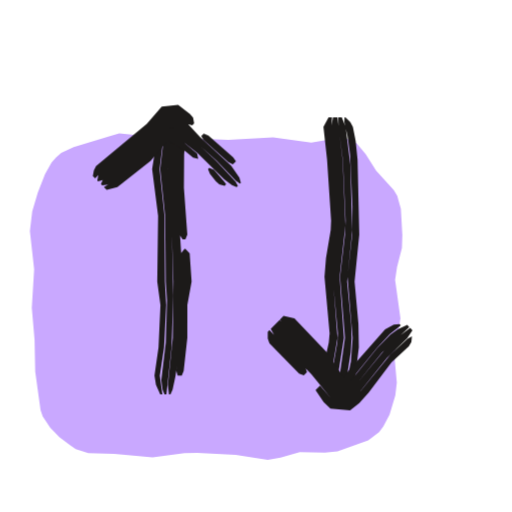
t = 0.00 s
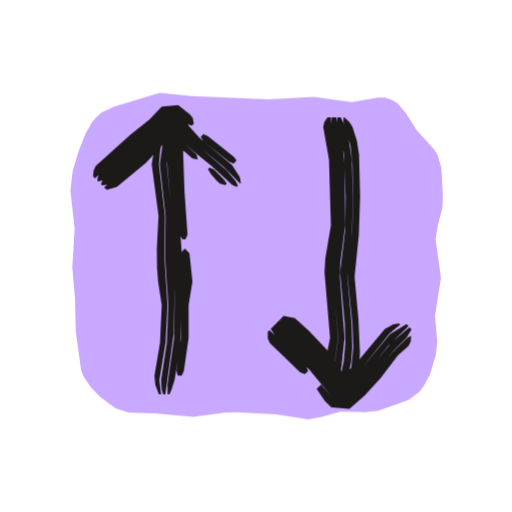
t = 0.53 s
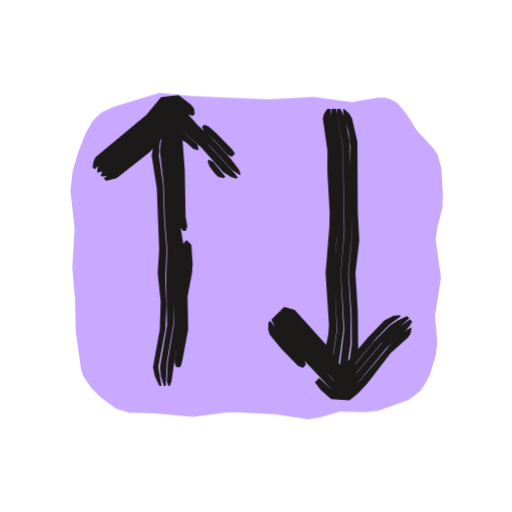
t = 1.04 s
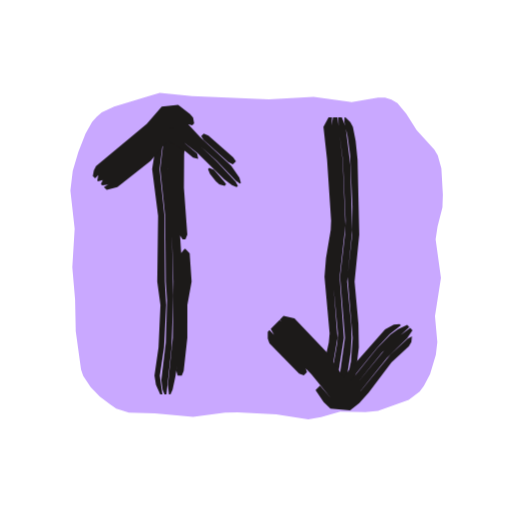
t = 1.53 s
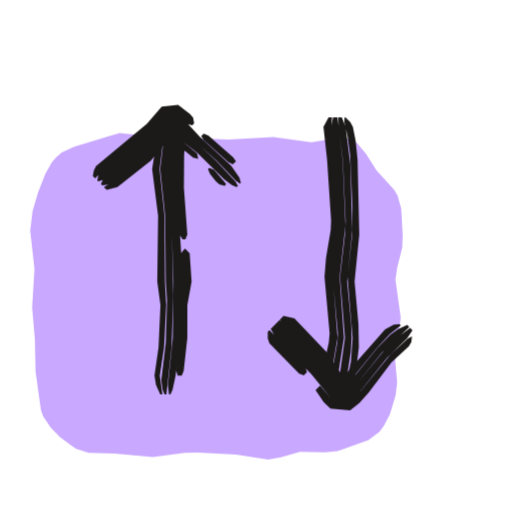
t = 2.10 s
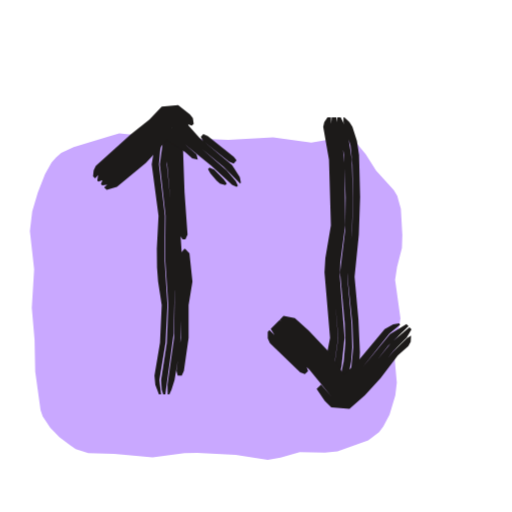
t = 2.57 s

The animated SVG that drew these frames (rendered in a browser with its animation timeline set to each time). Animation: 3 CSS @keyframes rules; one cycle of 3.04 s, repeats indefinitely.

<svg xmlns="http://www.w3.org/2000/svg" width="24" height="24" viewBox="0 0 24 24"><style>svg{--ai-spin:60deg}.ai-fill{animation:ai-fill 2600ms infinite}@keyframes ai-fill{0%,82%,100%{transform:translate(-1.9px,1.9px)}14%,70%{transform:translate(0,0)}}.ai-f1,.ai-f2{opacity:0}.ai-frame{animation:ai-boil 660ms steps(1,end) infinite}.ai-f1{animation-delay:-440ms}.ai-f2{animation-delay:-220ms}@keyframes ai-boil{0%{opacity:1}33.33%,100%{opacity:0}}.ai-target{transform-box:view-box;transform-origin:12px 12px;animation:ai-move 2600ms ease-in-out infinite}.ai-n1{animation-delay:70ms}.ai-n2{animation-delay:140ms}.ai-n3{animation-delay:210ms}@keyframes ai-move{0%,23.08%{transform:none}31.69%{transform:translateY(-1.5px)}44.62%,100%{transform:none}}@media (prefers-reduced-motion:reduce){*{animation:none!important}}</style><g class="ai-fill"><path d="M7.49 4.35l1.51 .15 3.6 .16 2.1-.12 1.79 .24 1.23-.21 .33 0 .3 .1 .28 .16 .41 .5 .49 .77 .83 .91 .16 .27 .17 .61 .07 1.23-.02 .6-.23 .9-.09 .6 .25 1.8-.28 1.8 .11 1.21-.07 .6-.27 .9-.29 .56-.2 .26-.51 .39-1.44 .52-.59 .06-1.18-.03-.9 .26-.6 .11-1.5-.24-1.8-.09-.6 .01-1.5 .2-1.79-.16-1.22-.04-.59-.19-.27-.18-.5-.38-.43-.45-.35-.52-.1-.3-.25-1.8-.03-1.49-.13-1.5 .11-1.8-.2-1.8 .11-.92 .26-.88 .34-.87 .31-.55 .21-.23 .24-.21 .58-.27 1.74-.53z" fill="#C9A8FF"/></g><g fill="#1C1A19" class="ai-target"><g class="ai-frame ai-f0"><path d="M8.51 5.5l-.07 .22-.15 1.1-.06 1.32 .18 2.86 .15 .22 .13 0 .09-.22-.16-2.2 .01-1.54 .04-.66 .17-.66-.03-.22-.21-.22zM8.65 11.66l-.17 .22 .06 1.32-.1 1.1-.03 1.76-.15 1.32 .07 .22 .19 0 .09-.22 .17-1.54 0-1.54 .2-1.1-.09-1.32-.2-.22zM8.16 5.5l-.07 .22-.24 1.98 .01 .66 .17 1.76 .1 3.08-.03 2.64-.23 2.2 .05 .44 .07 0 .1-.22 .14-.66 .19-1.54 .04-1.76 .12-1.1-.3-4.62 .02-1.54 .18-1.1-.01-.22-.09-.22zM7.91 5.5l-.13 .22-.04 .22-.23 1.98 .23 2.2 .03 3.08 .06 .88-.06 1.98-.21 1.76 .06 .44 .09 .22 .09 0 .24-2.2 .08-2.42-.08-3.74-.19-2.2 .24-2.2-.05-.22zM7.65 5.5l-.21 .22-.08 .22-.02 .66-.21 1.32 .28 2.2-.04 3.08 .15 1.1-.09 1.98-.19 1.32 .07 .44 .2 .44 .1 0-.12-.88 .2-1.32 .1-1.98-.06-1.1-.02-3.08-.23-2.2 .27-2.2-.01-.22z"/><path d="M4.46 8.36l.3-.32 1.04-.83 1.31-1.18 .65-.7 .43-.06 .58 .53 .24 .07 .09-.09-.05-.27-.14-.16-.56-.44-.77 .09-.7 .8-2.38 1.98-.1 .21-.05 .26zM9.43 6.38l.12 .19 1.15 1.03 .21 .1 .15-.14-.13-.19-1.16-1.02-.22-.09zM4.6 8.5l.24-.07 1.23-.95 1.88-1.82 .08-.02 2.12 1.89 .91 .95 .19 .12 .04-.03-.07-.25-.38-.55-1.46-1.34-.75-.81-.43-.37-.45 .06-.5 .55-1.29 1.2-1.21 .96-.14 .18-.05 .26zM4.79 8.69l.27-.04 .2-.11 1.23-.95 1.23-1.26 .41-.35-.25 .02 0 .07 .15 .15 1.23 .96 1.25 1.23 .36 .27 .22 .09 .06-.06-.11-.2-.91-.97-2.08-1.93-.11 .02-1.72 1.69-1.39 1.09-.1 .22zM5 8.9l.5-.13 1.56-1.23 .71-.85 .53-.41-.69 .05 .33 .3 .77 .47 .34 .29 .24 .06-.05-.25-1.36-1.14 0-.06 .25-.03-.41 .36-1.23 1.26-1.23 .95-.39 .23zM9.75 7.93l.09 .22 .28 .35 .16 .14 .25 .07 .07-.08-.13-.17-.44-.5-.22-.09z"/><path d="M16.15 5.5l-.01 .22 .15 .66 .12 .88 .11 2.42-.01 1.32-.22 1.98 .24 2.86-.08 1.1-.32 1.54 .07 0 .15-.22 .31-.66 .16-1.32-.02-1.1-.18-1.98 .22-2.2-.08-3.52-.09-.88-.13-.66-.12-.22-.23-.22zM15.86 5.5l.01 .44 .2 1.54 .13 2.86-.03 .66-.23 1.98 .23 2.86-.28 1.98 0 .66 .11 0 .27-.88 .17-1.1 .04-.66-.02-.66-.19-1.98 .24-2.42-.09-3.08-.22-1.76-.18-.44zM15.61 5.5l-.08 .44 .18 1.54 .16 2.86-.28 2.64 .25 2.64-.03 .44-.27 1.54 .02 .44 .12 .44 .1 0 .06-.88 .28-1.76-.2-2.86 .27-2.42-.13-3.08-.24-1.98zM15.4 5.5l-.24 .44 .17 1.54 .19 2.86-.02 .44-.22 1.32-.07 .88 .24 2.64-.04 .44-.34 1.54 .06 .22 .35 0 .34-1.98-.22-2.86 .29-2.64-.16-2.86-.19-1.54 .02-.44z"/><path d="M13.11 14.99l.36 .26 1.53 1.58 1.01 1.46 .27-.27 1.39-1.72 .6-.64 .52-.41-.06-.06-.27 .03-.41 .22-2.2 2.49 .35-.02-.01-.09-.87-1.31-1.52-1.59-.51-.11zM12.9 15.2l1.84 1.89 1.1 1.45 .29 .05 .38-.34 1.39-1.72 1.28-1.2-.09-.1-.43 .2-.36 .25-.62 .64-1.11 1.37-.57 .58-.08-.18-.9-1.28-1.53-1.58-.39-.23zM12.69 15.41l.22 .4 1.69 1.74 1.06 1.3 .62 .07 .48-.42 1.38-1.73 .95-.92 .24-.37-.1-.11-.53 .4-.65 .6-1.4 1.71-.52 .5-.29-.05-1.09-1.44-1.85-1.89zM12.55 15.55l0 .32 .08 .22 1.39 1.42 .22 .08 .15-.15-.08-.22-1.68-1.75zM14.79 18.29l.38 .56 .32 .3 .92 .08 .43-.33 .44-.5 1.07-1.41 .81-.75 .12-.2 .03-.28-.2 .11-.81 .75-1.4 1.71-.63 .58-.61-.07-.66-.76z"/></g><g class="ai-frame ai-f1"><path d="M8.46 5.5l-.22 1.1-.06 .66 .12 1.54 .05 1.76 .06 .44 .17 .22 .13 0 .07-.22-.08-.44-.04-2.2-.1-1.32 .04-.44 .19-.66-.03-.22-.21-.22zM8.72 11.66l-.16 .22 .03 1.1-.14 1.32 .02 1.32-.27 1.54-.02 .22 .08 .22 .19 0 .08-.22 .29-1.54-.03-1.54 .21-1.1 .03-.44-.06-.88-.21-.22zM8.11 5.5l-.24 1.32-.06 .66 .15 1.54 .07 1.76 .16 1.54-.06 1.54 .02 1.76-.29 1.76-.04 .88 .07 .22 .07 0 .08-.22 .19-1.32 .24-1.1 0-1.54 .17-1.54-.04-.88-.22-1.32-.06-1.98-.09-1.1 .02-.66 .18-.88-.01-.22-.09-.22zM7.87 5.5l-.14 .22-.05 .22-.19 1.54 .18 1.54 .06 1.76 .11 1.32-.05 1.32 .04 2.2-.33 1.98 .04 .44 .14 .44 .09 0 .05-1.1 .3-1.76 .07-3.52-.16-1.32-.06-1.76-.15-1.54 .22-1.76-.04-.22zM7.6 5.5l-.21 .22-.08 .22-.01 .44-.19 1.32 .24 1.54 .11 2.86-.07 1.1 .14 1.32-.04 1.32-.32 1.76 .09 .44 .21 .44 .1 0-.15-.88 .33-1.76 .05-1.1-.05-1.32 .06-1.32-.11-1.32-.06-1.76-.19-1.32 .02-.44 .23-1.54-.01-.22z"/><path d="M4.44 8.34l.46-.47 2.03-1.71 .81-.88 .48-.06 .59 .54 .23 .07 .09-.09-.04-.26-.14-.18-.58-.45-.82 .1-.69 .83-2.38 1.98-.1 .21-.04 .27zM9.46 6.36l.11 .19 .49 .44 .6 .65 .21 .11 .14-.15-.12-.19-.77-.79-.33-.29-.21-.09zM4.59 8.49l.24-.07 1.54-1.26 1.55-1.55 .14-.02 1.77 1.64 1.04 1.13 .38 .25 .03-.04-.08-.22-.4-.53-.75-.82-.8-.75-.58-.67-.44-.38-.5 .06-.81 .89-2.2 1.85-.13 .18-.04 .27zM4.77 8.67l.28-.04 .19-.11 1.39-1.11 1.48-1.48-.21 .02 .02 .07 1.51 1.29 1.03 1.15 .38 .24 .24 .07 .06-.06-.13-.18-1.34-1.45-1.6-1.52-.16 .02-1.4 1.41-1.7 1.41-.09 .22zM4.98 8.88l.49-.13 1.56-1.24 .88-.99 .37-.29-.63 .06 .33 .3 .75 .49 .33 .29 .25 .07-.05-.26-1.34-1.16-.01-.08 .19-.01-1.48 1.48-1.76 1.35zM9.73 7.95l.08 .23 .26 .36 .16 .15 .26 .06 .07-.08-.56-.68-.21-.11z"/><path d="M16.09 5.5l0 .22 .25 .88 .09 .66-.02 1.32 .09 2.86-.16 1.76 .14 1.98 .01 1.32-.14 1.1-.18 .88 .07 0 .35-.66 .2-1.1-.02-1.76-.11-1.76 .18-1.54-.07-1.32-.02-3.3-.25-1.1-.13-.22-.24-.22zM15.81 5.5l-.01 .22 .27 1.54 .08 3.96-.17 1.98 .16 2.64-.24 1.98 .04 .66 .1 0 .08-.22 .15-.66 .16-1.1 .01-1.32-.12-1.98 .17-1.76-.1-4.4-.22-1.1-.21-.44zM15.55 5.5l-.06 .44 .24 1.54-.02 .88 .09 2.2-.02 1.1-.14 1.54 .17 2.64-.27 1.76 .05 .44 .13 .44 .1 0 .03-.88 .25-1.76-.13-2.64 .16-1.98-.07-3.96-.3-1.76zM15.34 5.5l-.15 .22-.06 .22 .22 1.54-.01 .88 .11 1.98-.01 .66-.18 2.2 .16 2.42-.03 .44-.31 1.54 .06 .22 .35 0 .3-1.98-.14-2.64 .17-2.2-.08-3.52-.23-1.54-.01-.44z"/><path d="M13.14 14.96l.34 .28 1.33 1.47 1.22 1.49 1.6-1.94 .61-.63 .54-.4-.06-.06-.29 .03-.41 .21-.76 .79-.86 1.02-.61 .62 .03 .02 .41 0-.02-.06-.43-.5-.5-.75-1.47-1.63-.49-.14zM12.93 15.17l2.94 3.32 .23 .03 .35-.33 1.41-1.7 1.32-1.17-.1-.1-.44 .19-.37 .25-.78 .78-.83 1.03-.69 .73 .07-.01-1.21-1.5-1.33-1.47-.37-.25zM12.72 15.38l.2 .42 .42 .52 2.35 2.49 .56 .04 .45-.41 1.4-1.71 .82-.73 .29-.34 .11-.19-.1-.1-.55 .38-.66 .59-1.27 1.52-.64 .65-.23-.03-.32-.33-.85-1.02-1.77-1.96zM12.58 15.52l-.01 .33 .07 .23 .56 .68 .77 .79 .23 .09 .14-.15-.08-.23-.91-.95-.69-.87zM14.76 18.32l.27 .35 .49 .43 .86 .06 .4-.32 .45-.49 1.08-1.4 .82-.74 .12-.19 .04-.28-.21 .11-.81 .74-1.43 1.69-.6 .56-.55-.04-.73-.69z"/></g><g class="ai-frame ai-f2"><path d="M8.52 5.5l-.29 1.32-.04 .66 .22 3.52 .15 .22 .13 0 .1-.22-.14-1.98-.07-1.98 .04-.44 .21-.66-.02-.22-.2-.22zM8.64 11.66l-.17 .22 .12 1.54-.09 .88-.02 1.54-.21 1.54 .06 .22 .19 0 .1-.22 .22-1.54 0-1.54 .18-1.1-.14-1.32-.2-.22zM8.17 5.5l-.29 1.32-.06 .66 .23 2.64 .02 1.76 .12 1.76-.03 2.2-.31 2.2 .01 .44 .08 0 .1-.22 .14-.44 .26-1.54 .08-1.98 .1-.88-.39-5.94 .03-.66 .21-.88 .01-.22-.09-.22zM7.93 5.5l-.14 .22-.06 .22-.24 1.76 .27 2.42-.02 1.98 .15 2.2-.07 1.76-.27 1.76 .03 .44 .07 .22 .1 0 .03-.22 .36-2.64 .05-2.2-.11-1.54-.02-1.76-.24-2.42 .04-.66 .24-1.32-.04-.22zM7.66 5.5l-.22 .22-.09 .22-.02 .44-.22 1.32 .32 2.42-.08 1.54 .01 .88 .05 .66 .17 1.1-.08 1.76-.26 1.54 .04 .44 .17 .44 .1 0-.08-.66 .29-1.76 .09-1.76-.14-2.2 .02-1.98-.28-2.42 .06-.66 .25-1.32-.01-.22z"/><path d="M4.46 8.36l.44-.49 2.86-2.54 .43-.05 .56 .53 .24 .08 .09-.09-.04-.27-.14-.17-.55-.44-.77 .08-.58 .61-.87 .69-1.64 1.47-.1 .21-.03 .28zM9.41 6.41l.11 .19 .17 .14 1.04 .83 .22 .1 .14-.15-.13-.17-1.22-.97-.21-.09zM4.61 8.51l.23-.08 3.11-2.77 .08-.01 .92 .9 1.53 1.27 .78 .78 .03-.04-.05-.26-.36-.56-1.53-1.28-.73-.82-.42-.38-.45 .05-3.02 2.7-.13 .18-.04 .27zM4.79 8.69l.27-.04 .19-.12 1.35-1.14 .91-.95 .62-.46-.25 .03-.02 .07 .16 .16 1.89 1.53 .97 .89 .21 .1 .06-.06-.1-.21-.43-.5-1.66-1.45-.92-.92-.1 .01-.83 .71-.95 .92-1.18 1-.16 .15-.09 .22zM5 8.9l.48-.14 1.36-1.13 1.05-1.13 .41-.22-.7 .07 .32 .29 .76 .49 .33 .29 .26 .06-.06-.25-1.34-1.15 .01-.07 .25-.04-.62 .46-1.08 1.1-1.55 1.25zM9.75 7.92l.11 .21 .29 .33 .16 .15 .25 .07 .07-.07-.13-.19-.46-.47-.22-.09z"/><path d="M16.1 5.5l0 .22 .33 1.1 .09 .88 .03 1.54-.04 1.54-.19 1.54-.03 .66 .23 2.2 .04 1.1-.11 1.1-.38 1.1 .07 0 .17-.22 .41-.66 .13-.66 .02-.44-.07-1.54-.18-1.98 .2-1.98 .06-1.76-.05-1.98-.1-.66-.21-.66-.14-.22-.24-.22zM15.81 5.5l0 .22 .32 1.54 .07 1.98-.02 1.54-.24 1.98 .22 2.42 .03 .88-.08 .88-.28 1.32 0 .22 .11 0 .39-.88 .13-.66 .05-.66-.03-1.1-.2-2.2 .22-2.2 .04-1.54-.05-1.76-.17-1.1-.13-.44-.22-.44zM15.55 5.5l-.04 .44 .29 1.54 .06 1.76-.01 1.54-.22 1.32-.04 .66 .27 3.08-.29 1.98 .05 .66 .1 0 .29-1.32 .14-1.32-.22-2.86 .02-.66 .23-1.76-.03-2.86-.09-.88-.3-1.32zM15.35 5.5l-.15 .22-.05 .22 .27 1.54 .09 3.08-.26 1.54-.04 .66 .26 3.08-.34 1.76 .03 .22 .35 0 .15-.66 .19-1.32-.25-3.08 .05-.66 .21-1.32 .02-1.76-.07-1.54-.28-1.54-.02-.44z"/><path d="M13.11 14.99l.71 .53 1.09 1.09 1.13 1.58 .97-1 1.24-1.55 .51-.42-.06-.06-.27 .04-.4 .22-1.27 1.53-.94 .91 .42-.02 .01-.08-.87-1.3-.91-.96-.65-.59-.53-.1zM12.9 15.2l.98 .89 .92 .95 1.08 1.43 .22 .04 .83-.77 .45-.49 .81-1.04 .96-.92-.1-.1-.77 .47-1.27 1.53-1.04 1.01 .08-.03-.07-.14-1.05-1.43-1.42-1.39-.41-.21zM12.69 15.41l.24 .39 1.57 1.53 1.2 1.46 .54 .06 .78-.71 .6-.64 .82-1.05 .62-.62 .23-.39-.1-.1-.84 .71-1.12 1.37-1.13 1.09-.22-.05-1.08-1.43-.92-.94-.98-.89zM12.55 15.55l0 .31 .1 .22 1.42 1.37 .22 .09 .15-.15-.08-.23-1.73-1.69zM14.84 18.23l.38 .56 .31 .3 .85 .07 .72-.63 .74-.81 .81-1.06 .49-.44 .11-.2 .02-.29-.19 .12-.63 .61-1.28 1.52-.93 .86-.54-.06-.65-.75z"/></g></g></svg>
